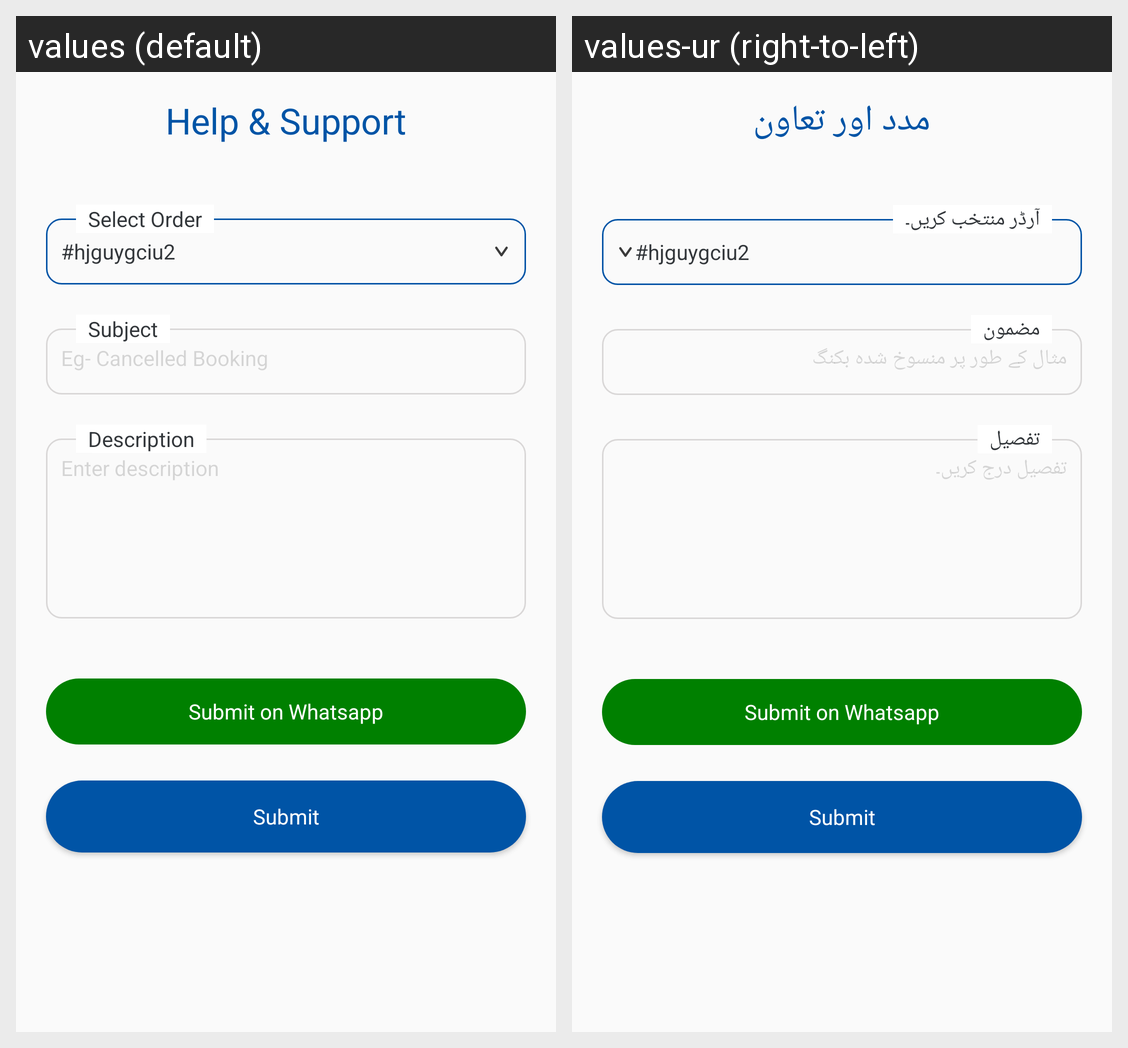

The Android screen above is rendered under two locales of the same app. Produce the string resources it draws, with the default and per-locale values.
Android screen res/layout/fragment_help_support.xml rendered under 2 locales, left to right: values (default), values-ur (right-to-left). Device: Nexus 5 (rendered at 1080×1920; each locale shown at half size, 540×960, under a caption strip naming it); theme Theme.Zajil.
Strings drawn on this screen, with the default value and each locale's value (text and hints the layout hard-codes, and strings that could not be matched under every locale, appear in the picture but are not listed):

help_amp_support
  values: Help & Support
  values-ur: مدد اور تعاون

select_order
  values: Select Order
  values-ur: آرڈر منتخب کریں۔

hjguygciu2
  values: #hjguygciu2
  values-ur: #hjguygciu2

subject
  values: Subject
  values-ur: مضمون

eg_cancelled_booking
  values: Eg- Cancelled Booking
  values-ur: مثال کے طور پر منسوخ شدہ بکنگ

description
  values: Description
  values-ur: تفصیل

enter_description
  values: Enter description
  values-ur: تفصیل درج کریں۔
